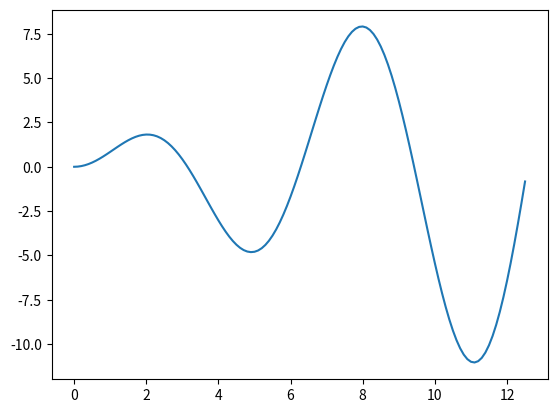

Write Python code to recreate this figure.
import numpy as np
import matplotlib.pyplot as plt

x = np.arange(0, 4 * np.pi, 0.1)

f = x * np.sin(x)

plt.plot(x, f)
plt.show()
